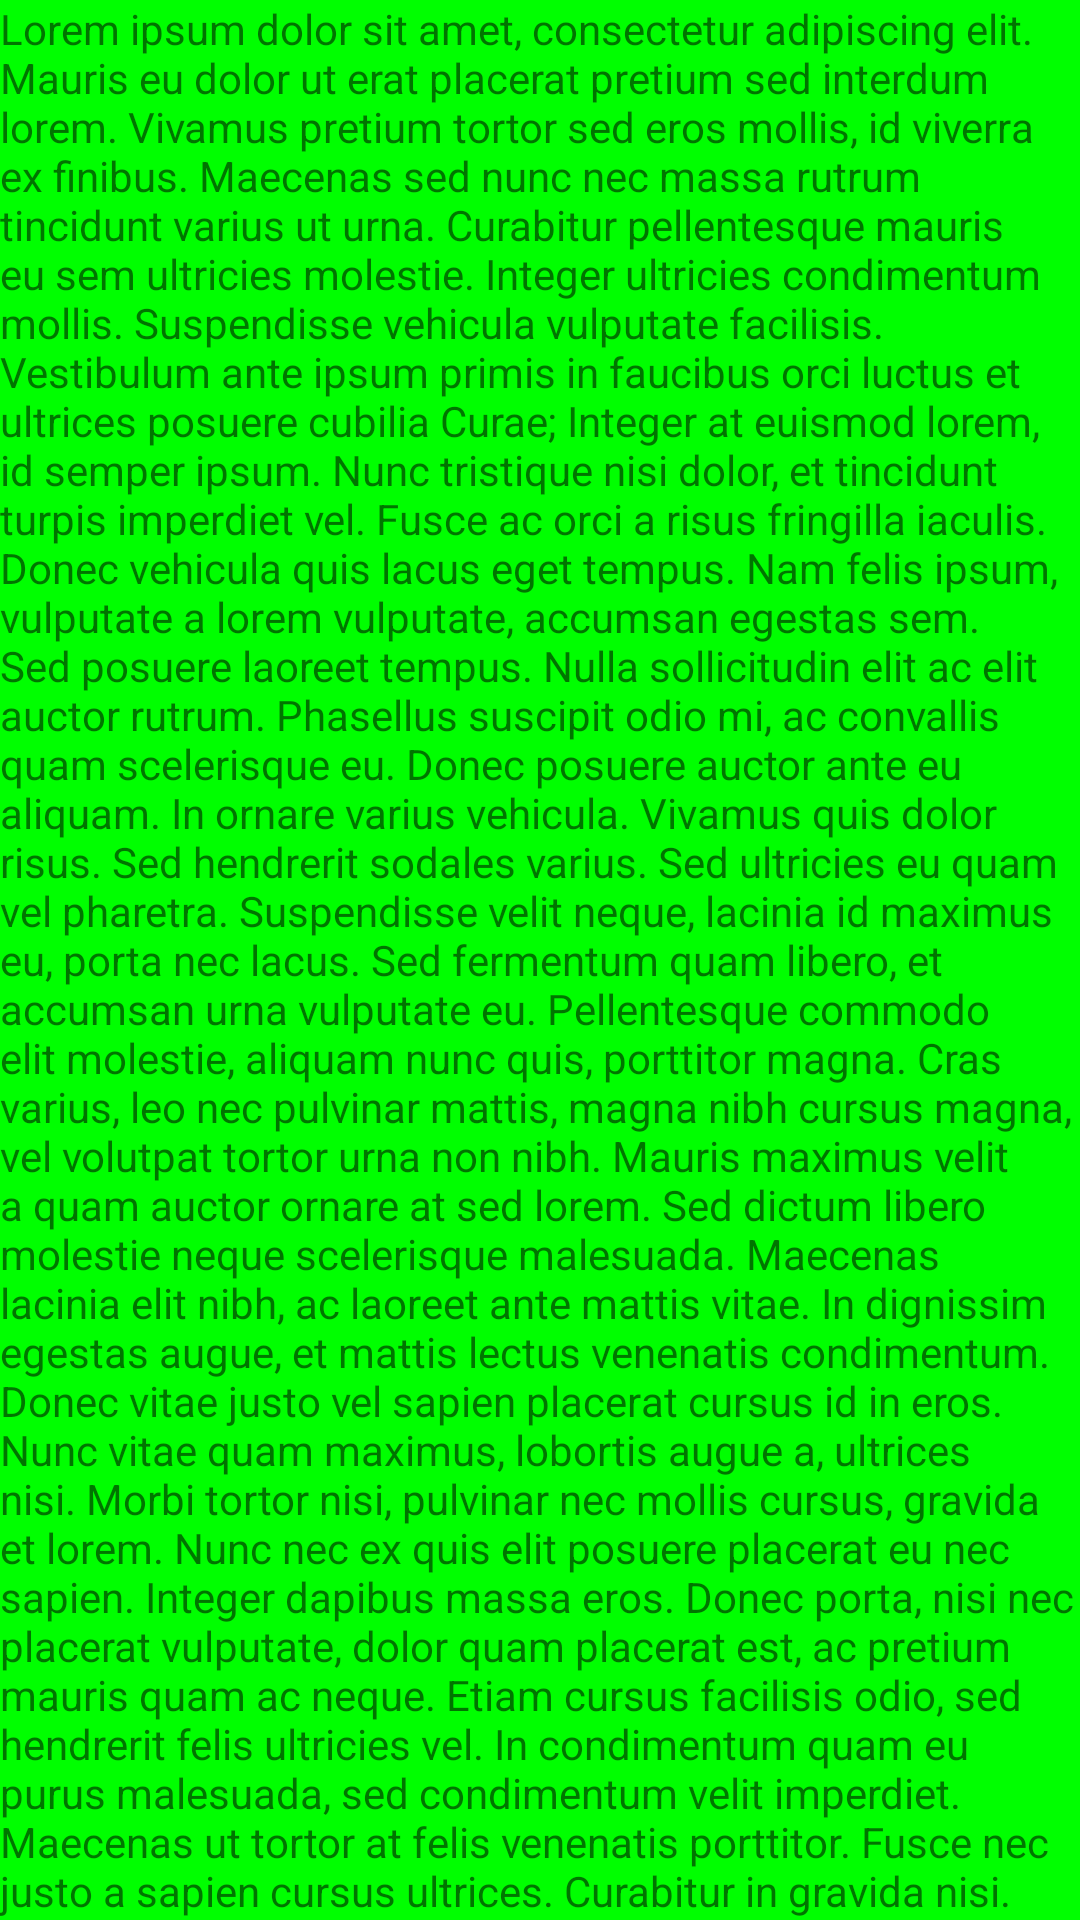

The Android layout XML behind this screen, and the referenced resources:
<!-- AndroidManifest.xml: application theme AppTheme -->
<!-- res/layout/green_fragment.xml -->
<?xml version="1.0" encoding="utf-8"?>
<android.support.v4.widget.NestedScrollView xmlns:android="http://schemas.android.com/apk/res/android"
    xmlns:app="http://schemas.android.com/apk/res-auto"
    android:id="@+id/fragmentWithUnlockedToolbar"
    android:layout_width="match_parent"
    android:layout_height="match_parent"
    android:fillViewport="true"
    app:layout_behavior="@string/appbar_scrolling_view_behavior">

    <LinearLayout
        android:orientation="vertical"
        android:layout_width="match_parent"
        android:layout_height="match_parent"
        android:background="@color/green">

        <TextView
            android:layout_width="wrap_content"
            android:layout_height="wrap_content"
            android:text="@string/lorem" />

    </LinearLayout>

</android.support.v4.widget.NestedScrollView>
<!-- resources referenced by this layout -->
<resources>
  <color name="green">#00FF00</color>
  <string name="lorem">Lorem ipsum dolor sit amet, consectetur adipiscing elit. Mauris eu dolor ut erat placerat pretium sed interdum lorem. Vivamus pretium tortor sed eros mollis, id viverra ex finibus. Maecenas sed nunc nec massa rutrum tincidunt varius ut urna. Curabitur pellentesque mauris eu sem ultricies molestie. Integer ultricies condimentum mollis. Suspendisse vehicula vulputate facilisis. Vestibulum ante ipsum primis in faucibus orci luctus et ultrices posuere cubilia Curae; Integer at euismod lorem, id semper ipsum. Nunc tristique nisi dolor, et tincidunt turpis imperdiet vel. Fusce ac orci a risus fringilla iaculis.
  
  Donec vehicula quis lacus eget tempus. Nam felis ipsum, vulputate a lorem vulputate, accumsan egestas sem. Sed posuere laoreet tempus. Nulla sollicitudin elit ac elit auctor rutrum. Phasellus suscipit odio mi, ac convallis quam scelerisque eu. Donec posuere auctor ante eu aliquam. In ornare varius vehicula. Vivamus quis dolor risus. Sed hendrerit sodales varius.
  
  Sed ultricies eu quam vel pharetra. Suspendisse velit neque, lacinia id maximus eu, porta nec lacus. Sed fermentum quam libero, et accumsan urna vulputate eu. Pellentesque commodo elit molestie, aliquam nunc quis, porttitor magna. Cras varius, leo nec pulvinar mattis, magna nibh cursus magna, vel volutpat tortor urna non nibh. Mauris maximus velit a quam auctor ornare at sed lorem. Sed dictum libero molestie neque scelerisque malesuada. Maecenas lacinia elit nibh, ac laoreet ante mattis vitae. In dignissim egestas augue, et mattis lectus venenatis condimentum. Donec vitae justo vel sapien placerat cursus id in eros. Nunc vitae quam maximus, lobortis augue a, ultrices nisi.
  
  Morbi tortor nisi, pulvinar nec mollis cursus, gravida et lorem. Nunc nec ex quis elit posuere placerat eu nec sapien. Integer dapibus massa eros. Donec porta, nisi nec placerat vulputate, dolor quam placerat est, ac pretium mauris quam ac neque. Etiam cursus facilisis odio, sed hendrerit felis ultricies vel. In condimentum quam eu purus malesuada, sed condimentum velit imperdiet. Maecenas ut tortor at felis venenatis porttitor. Fusce nec justo a sapien cursus ultrices. Curabitur in gravida nisi. Duis tempor, tellus sed bibendum scelerisque, magna nulla porttitor augue, ac egestas eros metus ac ligula. Suspendisse at arcu maximus, tristique massa molestie, ultrices ex. Donec lacinia pulvinar nunc eget sagittis.
  
  Curabitur augue nisi, dignissim a ornare sed, ullamcorper vel sapien. Suspendisse blandit congue vestibulum. Suspendisse vitae cursus nunc, sed fringilla augue. Nullam bibendum efficitur mi, ut viverra sapien varius accumsan. Nulla molestie, diam in dictum finibus, dolor sapien aliquet velit, dapibus hendrerit nulla sapien a nulla. Sed fringilla nisi non efficitur varius. Donec laoreet auctor laoreet. Donec fringilla ut nisi at dapibus. Sed nunc tortor, ultricies eu pretium et, suscipit id nisl. Donec cursus auctor ligula, vel hendrerit metus gravida a. Vestibulum viverra nisl et placerat feugiat. Curabitur a molestie velit, sed venenatis orci.
  
      </string>
  <style name="AppTheme" parent="Theme.AppCompat.Light.DarkActionBar">
          
          <item name="colorPrimary">@color/colorPrimary</item>
          <item name="colorPrimaryDark">@color/colorPrimaryDark</item>
          <item name="colorAccent">@color/colorAccent</item>
      </style>
  <color name="colorPrimary">#3F51B5</color>
  <color name="colorPrimaryDark">#303F9F</color>
  <color name="colorAccent">#FF4081</color>
</resources>
